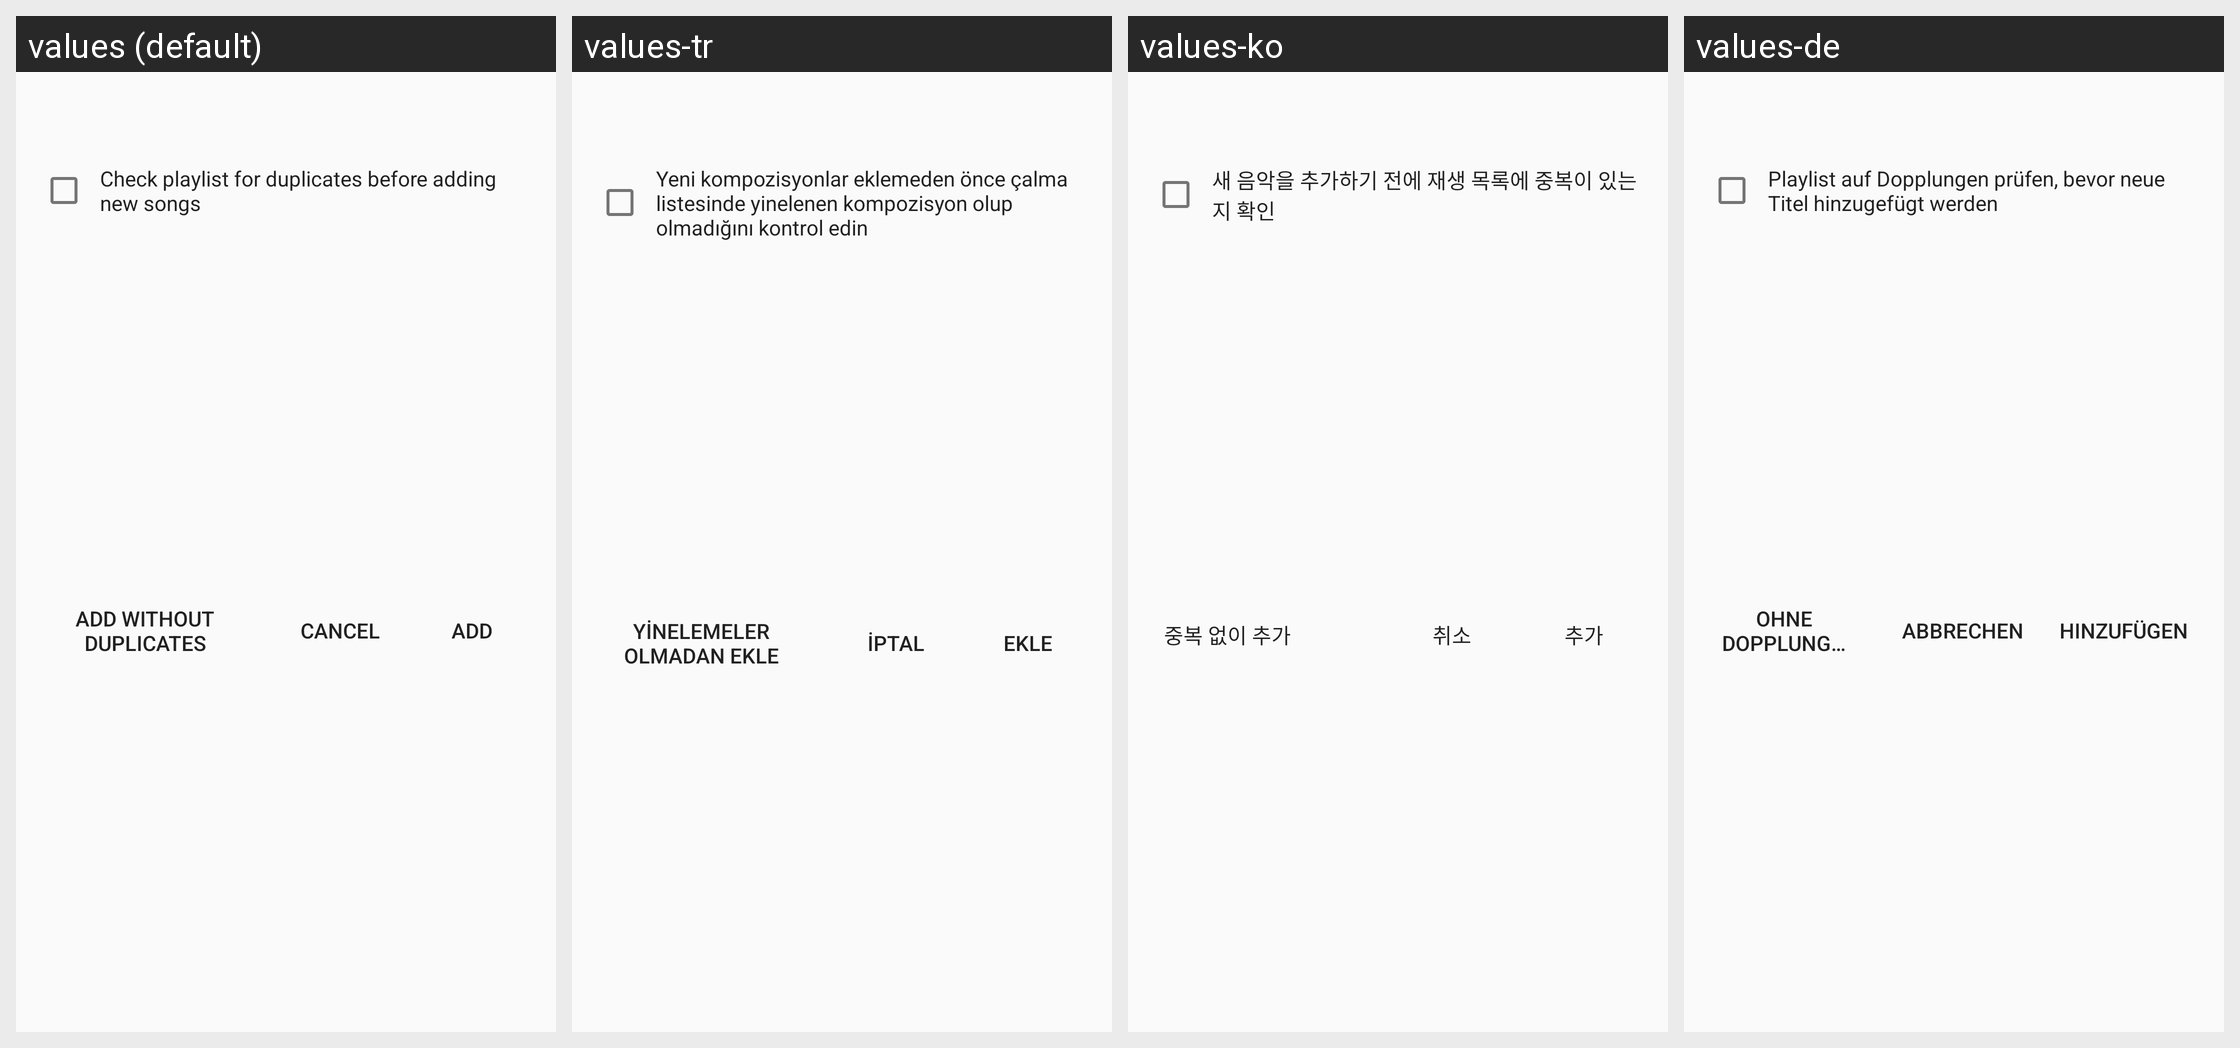

For this localized Android screen grid, give each drawn string resource with its value in every locale shown.
Android screen res/layout/dialog_playlist_duplicate.xml rendered under 4 locales, left to right: values (default), values-tr, values-ko, values-de. Device: Nexus 5 (rendered at 1080×1920; each locale shown at half size, 540×960, under a caption strip naming it); theme AppTheme.
Other locales in the repository, not shown: values-be, values-cs, values-el, values-es, values-fr, values-hu, values-in, values-pt, values-ru, values-uk, values-zh, values-zh-rTW.
Strings drawn on this screen, with the default value and each locale's value (text and hints the layout hard-codes, and strings that could not be matched under every locale, appear in the picture but are not listed):

check_for_duplicates
  values: Check playlist for duplicates before adding new songs
  values-tr: Yeni kompozisyonlar eklemeden önce çalma listesinde yinelenen kompozisyon olup olmadığını kontrol edin
  values-ko: 새 음악을 추가하기 전에 재생 목록에 중복이 있는지 확인
  values-de: Playlist auf Dopplungen prüfen, bevor neue Titel hinzugefügt werden

add
  values: Add
  values-tr: Ekle
  values-ko: 추가
  values-de: Hinzufügen

cancel
  values: Cancel
  values-tr: İptal
  values-ko: 취소
  values-de: Abbrechen

add_without_duplicates
  values: Add without duplicates
  values-tr: Yinelemeler olmadan ekle
  values-ko: 중복 없이 추가
  values-de: Ohne Dopplungen hinzufügen
